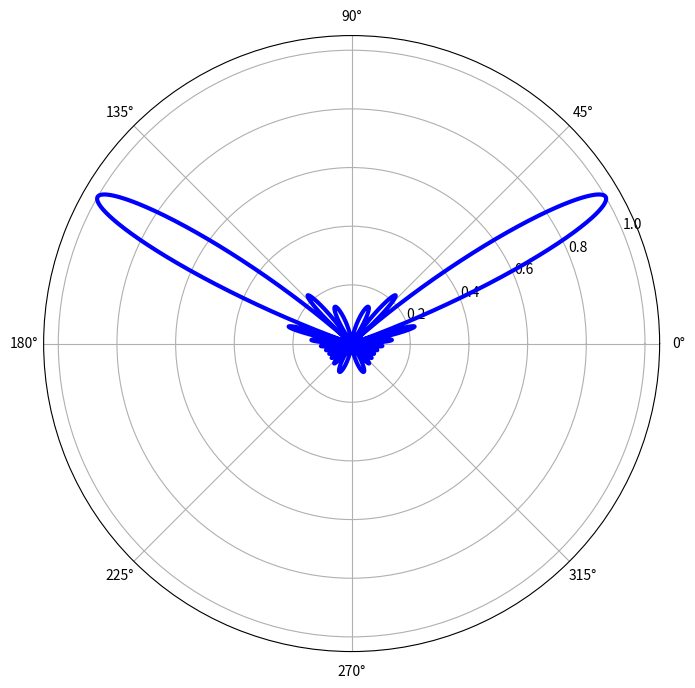
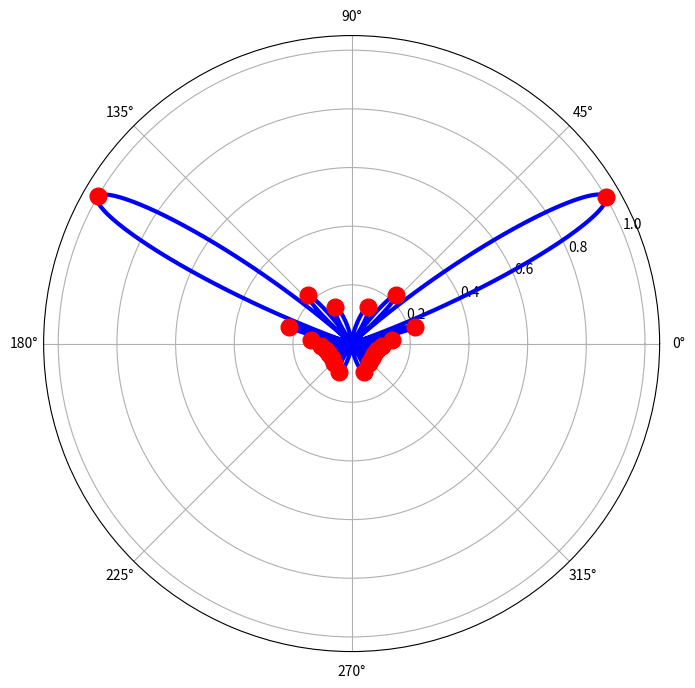

Reproduce these figures in Python, in order.
#!/usr/bin/env python3
# -*- coding: utf-8 -*-

import numpy as np
import scipy
import math
import matplotlib.pyplot as plt
from matplotlib.font_manager import FontProperties
from matplotlib.pyplot import MultipleLocator
import scipy.constants as CONSTANTS

filepath2 = '/home/<user>/snap/'
fontpath = "/usr/share/fonts/truetype/windows/"
fontpath1 = "/usr/share/fonts/truetype/msttcorefonts/"
fontpath2 = "/usr/share/fonts/truetype/NerdFonts/"

# https://www.bilibili.com/read/cv17750843/
#%% Basic Electromagnetic Parameters
Frequency = 10e9
Lightspeed = CONSTANTS.c
Wavelength = Lightspeed/Frequency
Wavenumber = 2 * np.pi/Wavelength

### Array Parameters
N = 12
theta0 = math.radians(30)

### ArrayFactor Samping
theta = np.arange(0, 2*np.pi, 0.001)
# theta = np.arange(0, np.pi, 0.001)
psi = np.pi * (np.sin(theta) - np.sin(theta0))

P = np.abs(np.sin(N * psi/2)/np.sin(psi/2))/N

peaks, _ =  scipy.signal.find_peaks(P)

### 画图
fig, axs = plt.subplots(1, 1, figsize=(10, 8), subplot_kw={'projection': 'polar'})
axs.plot(theta, P, color='b', linestyle='-', lw = 3, label='',  )
# axs.plot(theta[peaks], P[peaks], linestyle='', marker = 'o', color='r', markersize = 12)

plt.show()



#%% Basic Electromagnetic Parameters
Frequency = 10e9
Lightspeed = CONSTANTS.c
Wavelength = Lightspeed/Frequency
Wavenumber = 2 * np.pi/Wavelength

### Array Parameters
N = 12
A = np.ones(N)
theta0 = np.pi/6
# wt = A * np.ones(N, )   # 权重向量
wt = A * np.exp(-1j * (np.pi * np.arange(N) * np.sin(theta0)) )
alpha = np.zeros(N, )


### ArrayFactor Samping
Ns = 1000                  # Sampling number
theta = np.linspace(0, 2*np.pi, Ns)
Ptheta = np.zeros(Ns, )
mini_a = 1e-5
for num in range(Ns):
    # rad = math.radians(theta[num])
    Atheta = np.exp(-1j * (np.pi * (np.arange(N) + 1) * np.sin(theta[num])) + alpha )  # 导向/方向矢量
    Ptheta[num] = np.abs(wt @ Atheta.T.conjugate()) + mini_a
    # Ptheta[num] = np.abs(np.sum(wt * Atheta.T.conjugate())) + mini_a

# Ptheta = 20 * np.log10(Ptheta)
Ptheta /= N
peaks, _ =  scipy.signal.find_peaks(Ptheta)



### 画图
fig, axs = plt.subplots(1, 1, figsize=(10, 8), subplot_kw={'projection': 'polar'})
axs.plot(theta, Ptheta, color='b', linestyle='-', lw = 3, label='',  )
axs.plot(theta[peaks], Ptheta[peaks], linestyle='', marker = 'o', color='r', markersize = 12)


plt.show()



#%% https://blog.csdn.net/qq_23176133/article/details/120056777

















































